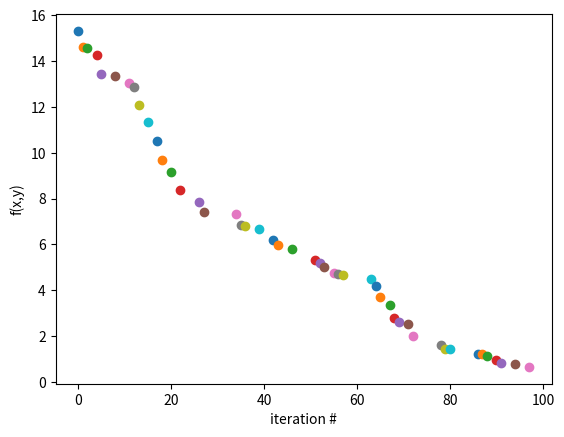

Write Python code to recreate this figure.
import math
import numpy as np
import matplotlib.pyplot as plt

plt.ylabel('f(x,y)')
plt.xlabel('iteration #')

def RHC(sp, p, z, seed):
    np.random.seed(seed)  # call seed
    x = sp[0]
    y = sp[1]
    # Optiomal Function for minimal
    optimalF = math.pow((math.pow(x, 2) + y - 11), 2) + math.pow((x + math.pow(y, 2) - 7), 2)
    numSol = 1
    # hI
    for i in range(p):
        # Checks the radius around the point
        z1 = np.random.uniform(-z, z)
        z2 = np.random.uniform(-z, z)
        minimizeF = math.pow((math.pow((x+z1), 2) + (y+z2) - 11), 2) + math.pow(((x+z1) + math.pow((y+z2), 2) - 7), 2)
        if optimalF > minimizeF:  # Check if is lower, if so change it to optimal
            optimalF = minimizeF
            # If is optimal than the point 'moves'
            x += z1
            y += z2
            print(minimizeF, x, y)
            plt.scatter(i,optimalF)
            numSol += 1
    vector = (x, y)  # final value of the optimal vector.
    plt.show()
    return vector, optimalF, numSol


def main():
    # variables
    seed = 5  # Find new seed that is better
    sp = (-2, 3) # Starting Point
    p = 100  # TODO understand if this is the range of the iterations in total, or does it reset every time?
    z = 0.03 # Radius of vision from the starting point

    RHC(sp, p, z, seed)
    return


if __name__ == '__main__':
    main()
